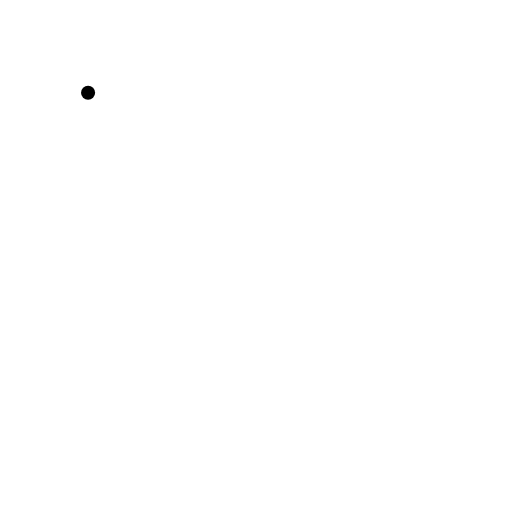
t = 0.00 s
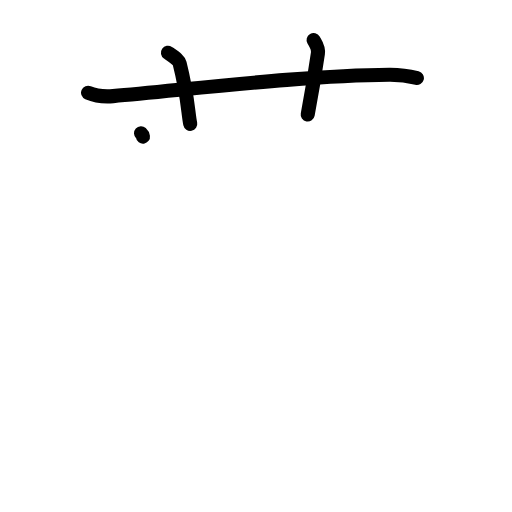
t = 3.13 s
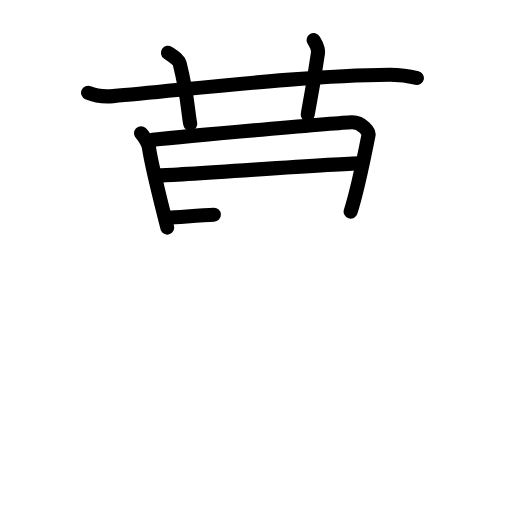
t = 6.25 s
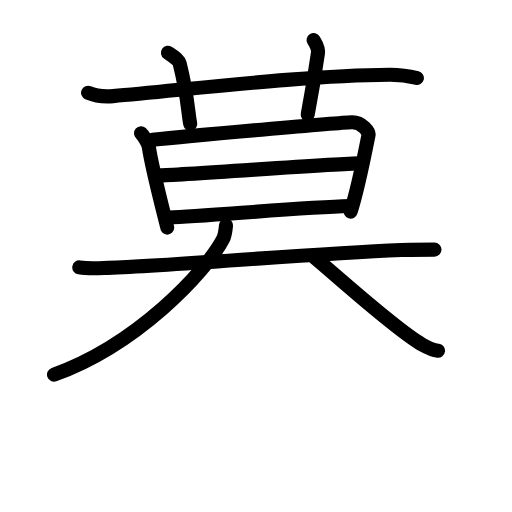
t = 9.63 s
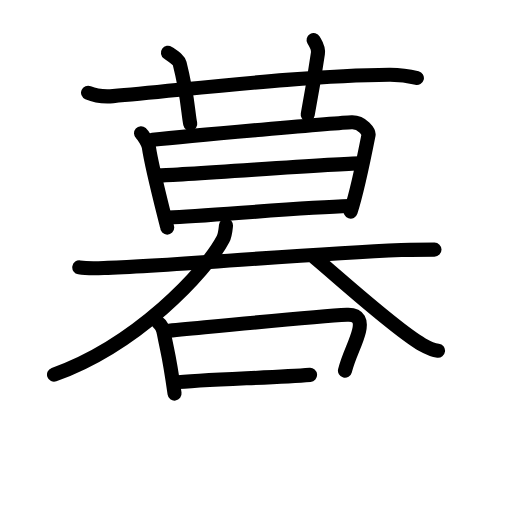
t = 12.75 s
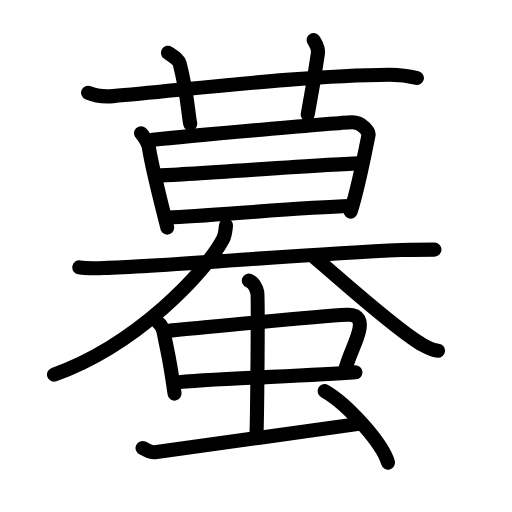
t = 16.00 s

The animated SVG that drew these frames (rendered in a browser with its animation timeline set to each time). Animation: 47 SMIL elements (animate=47); one cycle of 16.00 s.

<?xml version="1.0" encoding="UTF-8"?>
<!--
AniKanjiVG is licensed by CC-BY-SA Paul C. Sommerhoff (https://bitbucket.org/sommerhoff/anikanjivg).
AniKanjiVG uses KanjiVG which is licensed by CC-BY-SA Ulrich Apel (http://kanjivg.tagaini.net).
See also http://creativecommons.org/licenses/by-sa/3.0/
-->
<svg xmlns:kvg='http://kanjivg.tagaini.net' xmlns='http://www.w3.org/2000/svg' width='109' height='109' viewBox='0 0 109 109' style='fill:none;stroke:#000000;stroke-width:3;stroke-linecap:round;stroke-linejoin:round;' id="kvg:kanji_087c7"><g id="kvg:087c7" kvg:element="蟇"><g id="kvg:087c7-g1" kvg:element="莫" kvg:position="top"><g id="kvg:087c7-g2" kvg:element="艹" kvg:variant="true" kvg:original="艸" kvg:position="top" kvg:radical="nelson"><path id="kvg:087c7-s1" kvg:type="㇐" d="M18.75,19.74c1.68,0.72,3.63,0.86,5.31,0.72c15.42-1.31,41.04-4.45,58.82-4.55c2.8-0.02,4.47,0.34,5.87,0.7"><animate attributeName="d" begin="0.0s" dur="0.3333333333333333s" from="M18.75,19.74C18.75,19.74,18.75,19.74,18.75,19.74" to="M18.75,19.74c1.68,0.72,3.63,0.86,5.31,0.72" />
<animate attributeName="d" begin="0.3333333333333333s" dur="0.3333333333333333s" from="M18.75,19.74c1.68,0.72,3.63,0.86,5.31,0.72c0,0,0,0,0,0,0" to="M18.75,19.74c1.68,0.72,3.63,0.86,5.31,0.72c15.42-1.31,41.04-4.45,58.82-4.55" />
<animate attributeName="d" begin="0.6666666666666666s" dur="0.3333333333333333s" from="M18.75,19.74c1.68,0.72,3.63,0.86,5.31,0.72c15.42-1.31,41.04-4.45,58.82-4.55c0,0,0,0,0,0,0" to="M18.75,19.74c1.68,0.72,3.63,0.86,5.31,0.72c15.42-1.31,41.04-4.45,58.82-4.55c2.8-0.02,4.47,0.34,5.87,0.7" />
</path>
<path id="kvg:087c7-s2" kvg:type="㇑a" d="M35.75,11.22c1.75,1.21,2.31,1.57,2.5,2.31C40,20.47,40,23.86,40.5,26.38"><animate attributeName="d" begin="1.0s" dur="0.5s" from="M35.75,11.22C35.75,11.22,35.75,11.22,35.75,11.22" to="M35.75,11.22c1.75,1.21,2.31,1.57,2.5,2.31" />
<animate attributeName="d" begin="1.5s" dur="0.5s" from="M35.75,11.22c1.75,1.21,2.31,1.57,2.5,2.31c0,0,0,0,0,0,0" to="M35.75,11.22c1.75,1.21,2.31,1.57,2.5,2.31C40,20.47,40,23.86,40.5,26.38" />
<animate attributeName="d" begin="0s" dur="1.0s" from="M-100,-100" to="M-100,-100" />
</path>
<path id="kvg:087c7-s3" kvg:type="㇑a" d="M66.76,8.51c0.56,0.96,1.1,1.65,0.92,2.85c-0.83,5.72-1.09,7.28-2.17,13.01"><animate attributeName="d" begin="2.0s" dur="0.5s" from="M66.76,8.51C66.76,8.51,66.76,8.51,66.76,8.51" to="M66.76,8.51c0.56,0.96,1.1,1.65,0.92,2.85" />
<animate attributeName="d" begin="2.5s" dur="0.5s" from="M66.76,8.51c0.56,0.96,1.1,1.65,0.92,2.85c0,0,0,0,0,0,0" to="M66.76,8.51c0.56,0.96,1.1,1.65,0.92,2.85c-0.83,5.72-1.09,7.28-2.17,13.01" />
<animate attributeName="d" begin="0s" dur="2.0s" from="M-100,-100" to="M-100,-100" />
</path>
</g>
<g id="kvg:087c7-g3" kvg:position="bottom"><g id="kvg:087c7-g4" kvg:element="日"><path id="kvg:087c7-s4" kvg:type="㇑" d="M30.02,28.37c0.56,0.51,1.56,2.22,1.66,2.9c0.76,5.16,3.92,16.84,3.92,17.18"><animate attributeName="d" begin="3.0s" dur="0.5s" from="M30.02,28.37C30.02,28.37,30.02,28.37,30.02,28.37" to="M30.02,28.37c0.56,0.51,1.56,2.22,1.66,2.9" />
<animate attributeName="d" begin="3.5s" dur="0.5s" from="M30.02,28.37c0.56,0.51,1.56,2.22,1.66,2.9c0,0,0,0,0,0,0" to="M30.02,28.37c0.56,0.51,1.56,2.22,1.66,2.9c0.76,5.16,3.92,16.84,3.92,17.18" />
<animate attributeName="d" begin="0s" dur="3.0s" from="M-100,-100" to="M-100,-100" />
</path>
<path id="kvg:087c7-s5" kvg:type="㇕a" d="M32.49,29.77c8.1-0.87,39.65-3.65,42.39-3.75c2.29-0.08,3.68,2.17,3.59,2.65c-0.74,3.75-2.57,12.51-3.82,16.38"><animate attributeName="d" begin="4.0s" dur="0.3333333333333333s" from="M32.49,29.77C32.49,29.77,32.49,29.77,32.49,29.77" to="M32.49,29.77c8.1-0.87,39.65-3.65,42.39-3.75" />
<animate attributeName="d" begin="4.333333333333333s" dur="0.3333333333333333s" from="M32.49,29.77c8.1-0.87,39.65-3.65,42.39-3.75c0,0,0,0,0,0,0" to="M32.49,29.77c8.1-0.87,39.65-3.65,42.39-3.75c2.29-0.08,3.68,2.17,3.59,2.65" />
<animate attributeName="d" begin="4.666666666666667s" dur="0.3333333333333333s" from="M32.49,29.77c8.1-0.87,39.65-3.65,42.39-3.75c2.29-0.08,3.68,2.17,3.59,2.65c0,0,0,0,0,0,0" to="M32.49,29.77c8.1-0.87,39.65-3.65,42.39-3.75c2.29-0.08,3.68,2.17,3.59,2.65c-0.74,3.75-2.57,12.51-3.82,16.38" />
<animate attributeName="d" begin="0s" dur="4.0s" from="M-100,-100" to="M-100,-100" />
</path>
<path id="kvg:087c7-s6" kvg:type="㇐a" d="M34.02,37.33c4.08,0,37.89-2.55,42.5-2.55"><animate attributeName="d" begin="5.0s" dur="1.0s" from="M34.02,37.33C34.02,37.33,34.02,37.33,34.02,37.33" to="M34.02,37.33c4.08,0,37.89-2.55,42.5-2.55" />
<animate attributeName="d" begin="0s" dur="5.0s" from="M-100,-100" to="M-100,-100" />
</path>
<path id="kvg:087c7-s7" kvg:type="㇐a" d="M35.9,46.33c8.31-0.34,28.18-2.17,38.53-2.46"><animate attributeName="d" begin="6.0s" dur="1.0s" from="M35.9,46.33C35.9,46.33,35.9,46.33,35.9,46.33" to="M35.9,46.33c8.31-0.34,28.18-2.17,38.53-2.46" />
<animate attributeName="d" begin="0s" dur="6.0s" from="M-100,-100" to="M-100,-100" />
</path>
</g>
<g id="kvg:087c7-g5" kvg:element="大"><path id="kvg:087c7-s8" kvg:type="㇐" d="M16.88,56.92c2.19,0.37,4.65,0.15,6.08,0.1c15.29-0.53,41.59-2.93,62.47-3.8c1.81-0.08,5.05-0.08,7.07-0.08"><animate attributeName="d" begin="7.0s" dur="0.3333333333333333s" from="M16.88,56.92C16.88,56.92,16.88,56.92,16.88,56.92" to="M16.88,56.92c2.19,0.37,4.65,0.15,6.08,0.1" />
<animate attributeName="d" begin="7.333333333333333s" dur="0.3333333333333333s" from="M16.88,56.92c2.19,0.37,4.65,0.15,6.08,0.1c0,0,0,0,0,0,0" to="M16.88,56.92c2.19,0.37,4.65,0.15,6.08,0.1c15.29-0.53,41.59-2.93,62.47-3.8" />
<animate attributeName="d" begin="7.666666666666667s" dur="0.3333333333333333s" from="M16.88,56.92c2.19,0.37,4.65,0.15,6.08,0.1c15.29-0.53,41.59-2.93,62.47-3.8c0,0,0,0,0,0,0" to="M16.88,56.92c2.19,0.37,4.65,0.15,6.08,0.1c15.29-0.53,41.59-2.93,62.47-3.8c1.81-0.08,5.05-0.08,7.07-0.08" />
<animate attributeName="d" begin="0s" dur="7.0s" from="M-100,-100" to="M-100,-100" />
</path>
<path id="kvg:087c7-s9" kvg:type="㇒" d="M48.11,48.01c-0.11,1.05-0.18,2.04-0.62,2.88C43.75,58,29,73.5,11.5,79.75"><animate attributeName="d" begin="8.0s" dur="0.5s" from="M48.11,48.01C48.11,48.01,48.11,48.01,48.11,48.01" to="M48.11,48.01c-0.11,1.05-0.18,2.04-0.62,2.88" />
<animate attributeName="d" begin="8.5s" dur="0.5s" from="M48.11,48.01c-0.11,1.05-0.18,2.04-0.62,2.88c0,0,0,0,0,0,0" to="M48.11,48.01c-0.11,1.05-0.18,2.04-0.62,2.88C43.75,58,29,73.5,11.5,79.75" />
<animate attributeName="d" begin="0s" dur="8.0s" from="M-100,-100" to="M-100,-100" />
</path>
<path id="kvg:087c7-s10" kvg:type="㇏" d="M67,54.83c5.49,4.6,17.4,15.44,22.88,18.52c1.87,1.05,2.52,1.2,3.37,1.3"><animate attributeName="d" begin="9.0s" dur="0.5s" from="M67,54.83C67,54.83,67,54.83,67,54.83" to="M67,54.83c5.49,4.6,17.4,15.44,22.88,18.52" />
<animate attributeName="d" begin="9.5s" dur="0.5s" from="M67,54.83c5.49,4.6,17.4,15.44,22.88,18.52c0,0,0,0,0,0,0" to="M67,54.83c5.49,4.6,17.4,15.44,22.88,18.52c1.87,1.05,2.52,1.2,3.37,1.3" />
<animate attributeName="d" begin="0s" dur="9.0s" from="M-100,-100" to="M-100,-100" />
</path>
</g>
</g>
</g>
<g id="kvg:087c7-g6" kvg:element="虫" kvg:position="bottom" kvg:radical="tradit"><g id="kvg:087c7-g7" kvg:element="中"><g id="kvg:087c7-g8" kvg:element="口"><path id="kvg:087c7-s11" kvg:type="㇑" d="M33.68,68.67c0.63,0.47,1.08,1.64,1.2,2.26c0.86,4.52,1.08,4.31,2.28,12.86"><animate attributeName="d" begin="10.0s" dur="0.5s" from="M33.68,68.67C33.68,68.67,33.68,68.67,33.68,68.67" to="M33.68,68.67c0.63,0.47,1.08,1.64,1.2,2.26" />
<animate attributeName="d" begin="10.5s" dur="0.5s" from="M33.68,68.67c0.63,0.47,1.08,1.64,1.2,2.26c0,0,0,0,0,0,0" to="M33.68,68.67c0.63,0.47,1.08,1.64,1.2,2.26c0.86,4.52,1.08,4.31,2.28,12.86" />
<animate attributeName="d" begin="0s" dur="10.0s" from="M-100,-100" to="M-100,-100" />
</path>
<path id="kvg:087c7-s12" kvg:type="㇕b" d="M35.34,70.48c9.62-0.9,31.56-3.12,38.52-3.46c2.71-0.13,3.04,1.49,2.57,3.45c-0.66,2.75-2.12,5.03-2.99,8.46"><animate attributeName="d" begin="11.0s" dur="0.3333333333333333s" from="M35.34,70.48C35.34,70.48,35.34,70.48,35.34,70.48" to="M35.34,70.48c9.62-0.9,31.56-3.12,38.52-3.46" />
<animate attributeName="d" begin="11.333333333333334s" dur="0.3333333333333333s" from="M35.34,70.48c9.62-0.9,31.56-3.12,38.52-3.46c0,0,0,0,0,0,0" to="M35.34,70.48c9.62-0.9,31.56-3.12,38.52-3.46c2.71-0.13,3.04,1.49,2.57,3.45" />
<animate attributeName="d" begin="11.666666666666666s" dur="0.3333333333333333s" from="M35.34,70.48c9.62-0.9,31.56-3.12,38.52-3.46c2.71-0.13,3.04,1.49,2.57,3.45c0,0,0,0,0,0,0" to="M35.34,70.48c9.62-0.9,31.56-3.12,38.52-3.46c2.71-0.13,3.04,1.49,2.57,3.45c-0.66,2.75-2.12,5.03-2.99,8.46" />
<animate attributeName="d" begin="0s" dur="11.0s" from="M-100,-100" to="M-100,-100" />
</path>
<path id="kvg:087c7-s13" kvg:type="㇐b" d="M37.01,81.47c7.74-0.91,27.84-1.36,38.66-2.21"><animate attributeName="d" begin="12.0s" dur="1.0s" from="M37.01,81.47C37.01,81.47,37.01,81.47,37.01,81.47" to="M37.01,81.47c7.74-0.91,27.84-1.36,38.66-2.21" />
<animate attributeName="d" begin="0s" dur="12.0s" from="M-100,-100" to="M-100,-100" />
</path>
</g>
<g id="kvg:087c7-g9" kvg:element="丨"><path id="kvg:087c7-s14" kvg:type="㇑a" d="M52.98,59.75c1,0.39,1.6,1.75,1.8,2.52c0.2,0.78,0,26.09-0.2,30.94"><animate attributeName="d" begin="13.0s" dur="0.5s" from="M52.98,59.75C52.98,59.75,52.98,59.75,52.98,59.75" to="M52.98,59.75c1,0.39,1.6,1.75,1.8,2.52" />
<animate attributeName="d" begin="13.5s" dur="0.5s" from="M52.98,59.75c1,0.39,1.6,1.75,1.8,2.52c0,0,0,0,0,0,0" to="M52.98,59.75c1,0.39,1.6,1.75,1.8,2.52c0.2,0.78,0,26.09-0.2,30.94" />
<animate attributeName="d" begin="0s" dur="13.0s" from="M-100,-100" to="M-100,-100" />
</path>
</g>
</g>
<path id="kvg:087c7-s15" kvg:type="㇀" d="M30.35,95.38c1,0.44,1.61,1,2.61,0.89c1-0.11,37.58-5.2,43.81-6.08"><animate attributeName="d" begin="14.0s" dur="0.5s" from="M30.35,95.38C30.35,95.38,30.35,95.38,30.35,95.38" to="M30.35,95.38c1,0.44,1.61,1,2.61,0.89" />
<animate attributeName="d" begin="14.5s" dur="0.5s" from="M30.35,95.38c1,0.44,1.61,1,2.61,0.89c0,0,0,0,0,0,0" to="M30.35,95.38c1,0.44,1.61,1,2.61,0.89c1-0.11,37.58-5.2,43.81-6.08" />
<animate attributeName="d" begin="0s" dur="14.0s" from="M-100,-100" to="M-100,-100" />
</path>
<path id="kvg:087c7-s16" kvg:type="㇔" d="M69.11,83.25c4.77,2.69,12.31,11.05,13.5,15.24"><animate attributeName="d" begin="15.0s" dur="1.0s" from="M69.11,83.25C69.11,83.25,69.11,83.25,69.11,83.25" to="M69.11,83.25c4.77,2.69,12.31,11.05,13.5,15.24" />
<animate attributeName="d" begin="0s" dur="15.0s" from="M-100,-100" to="M-100,-100" />
</path>
</g>
</g>
</svg>
